Labelled photos from "seam-pucker-dataset", an image-classification folder in khoindd2000/seam-pucker-dataset. The possible labels are: seam pucker level 1, seam pucker level 2, seam pucker level 3, seam pucker level 4, seam pucker level 5.

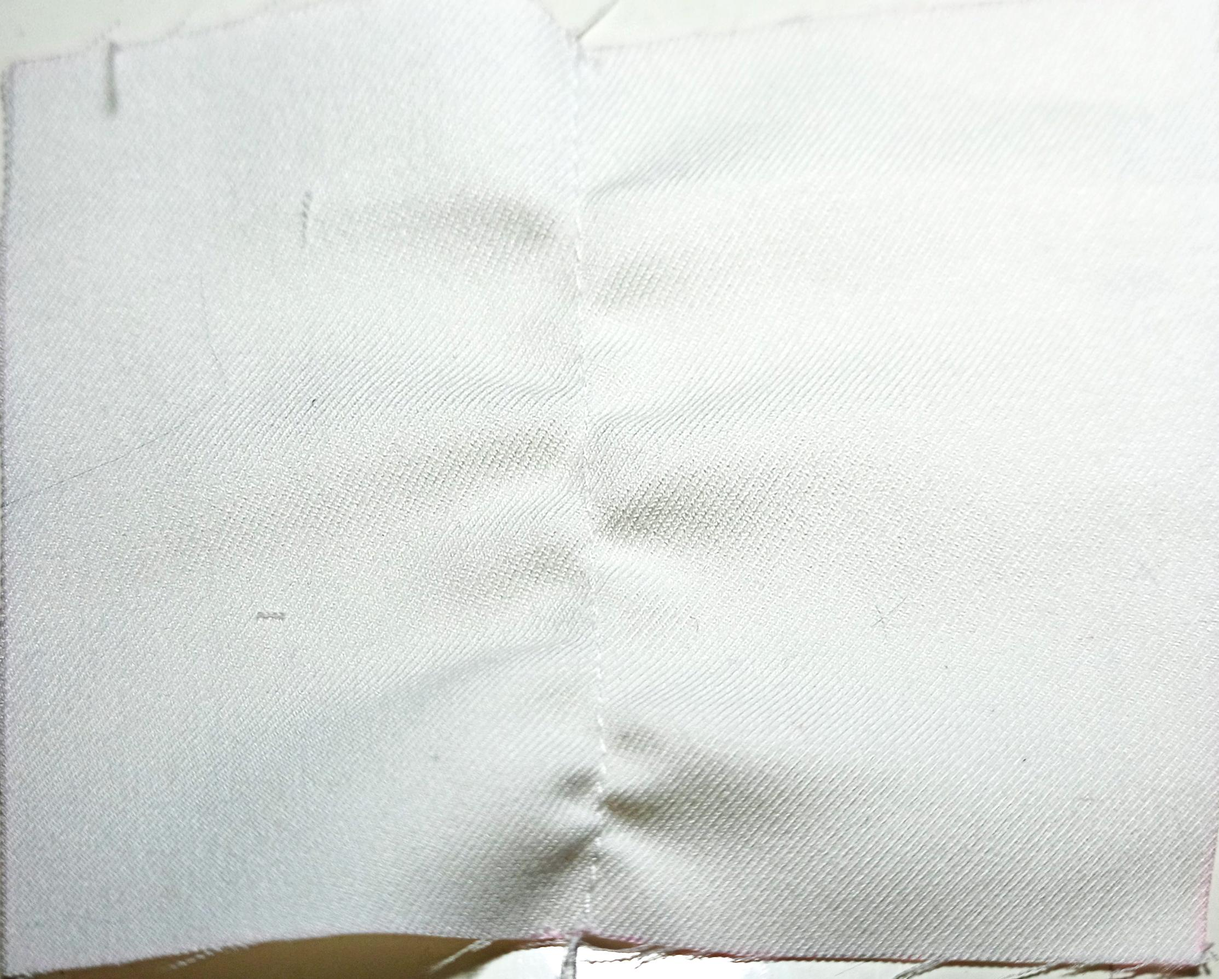
Label: seam pucker level 2

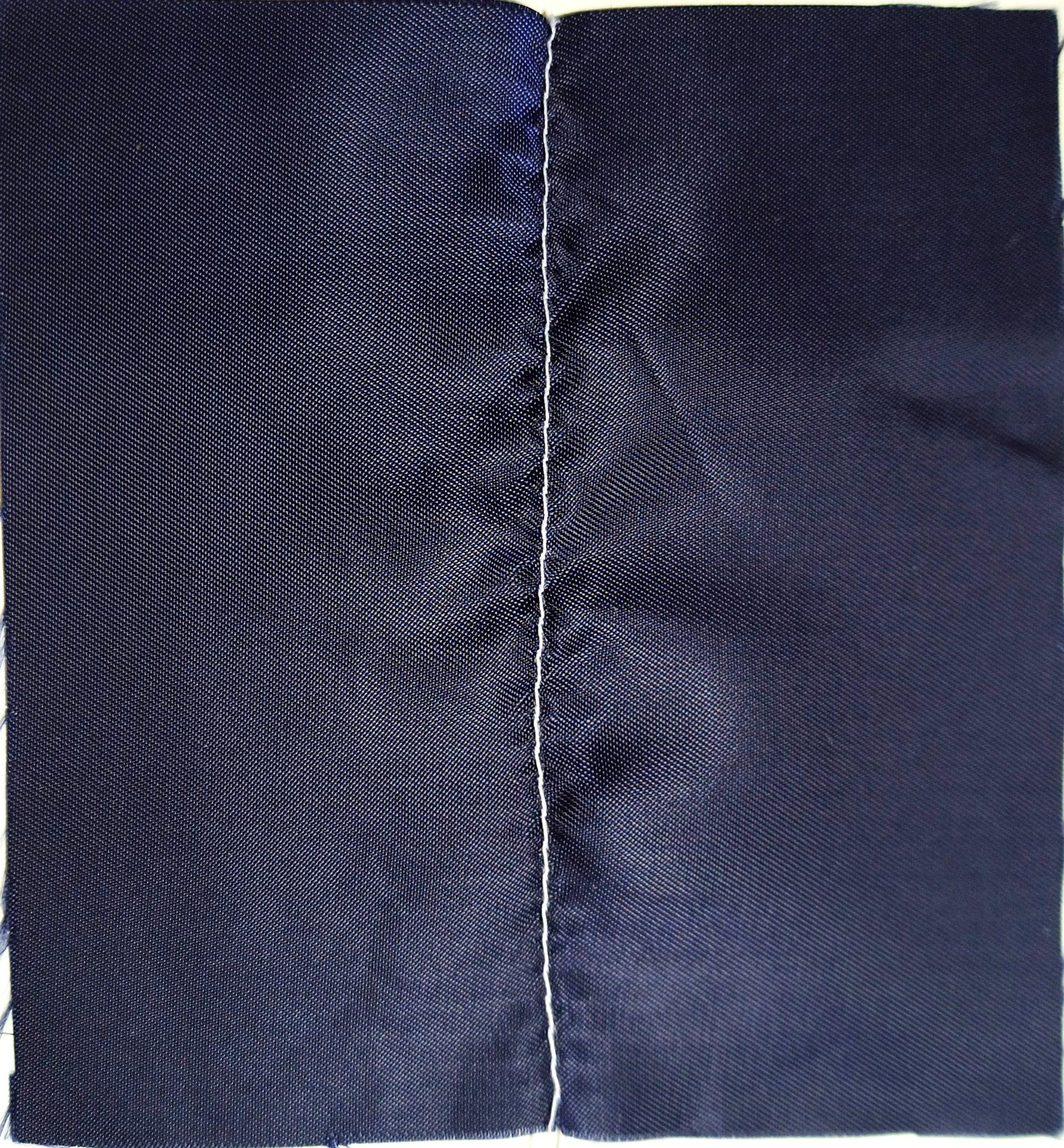
Label: seam pucker level 3

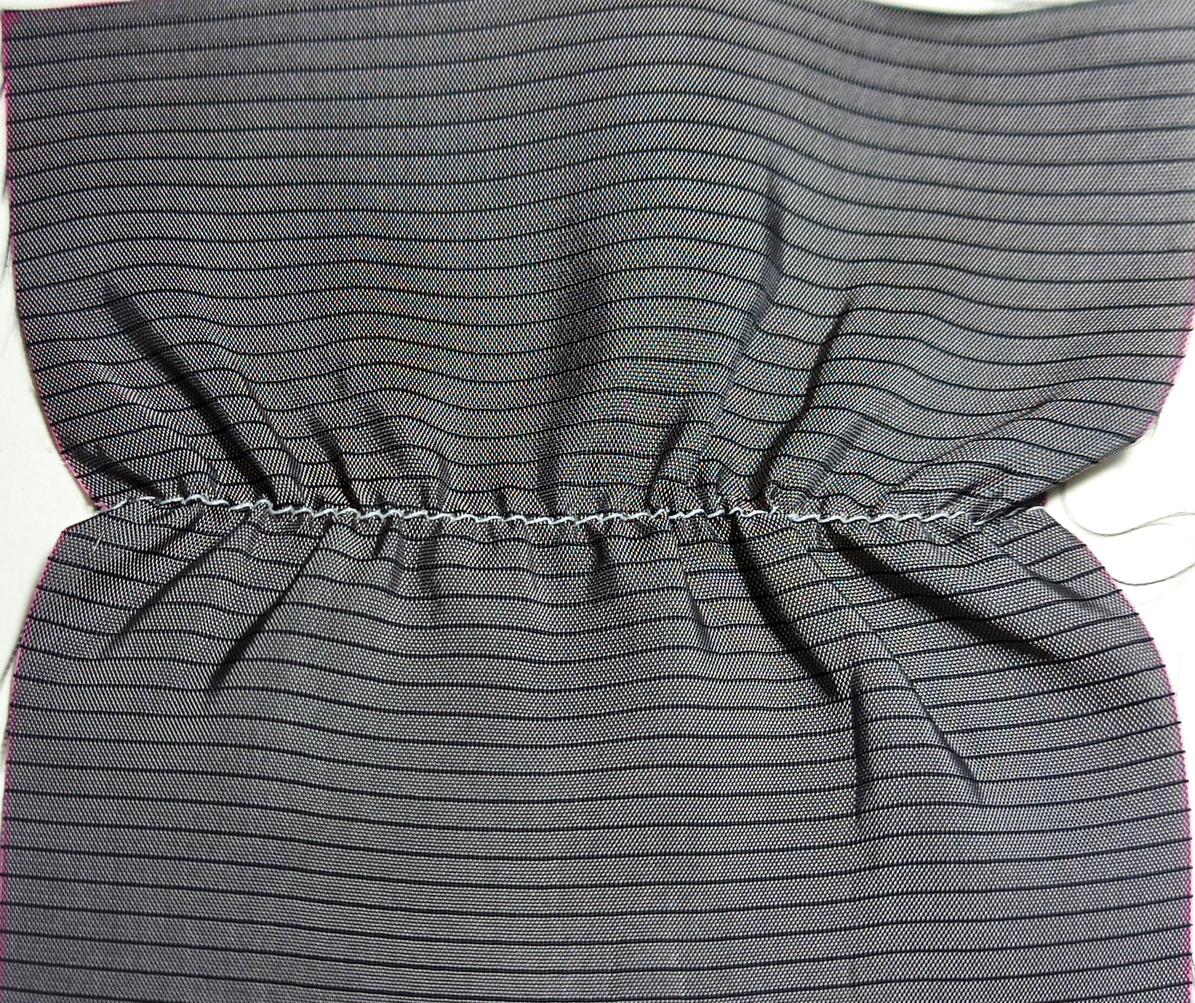
Label: seam pucker level 1

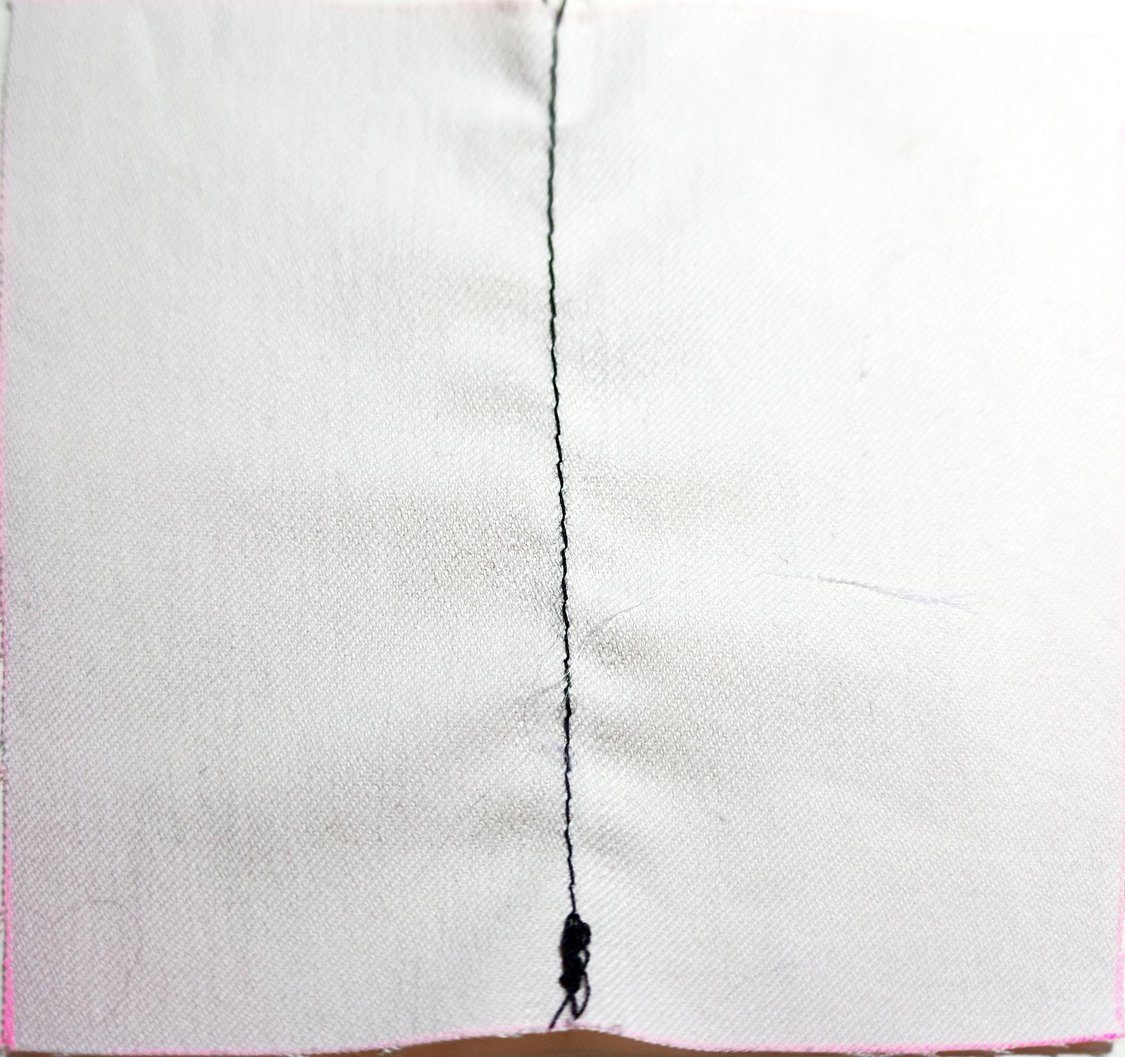
Label: seam pucker level 4
